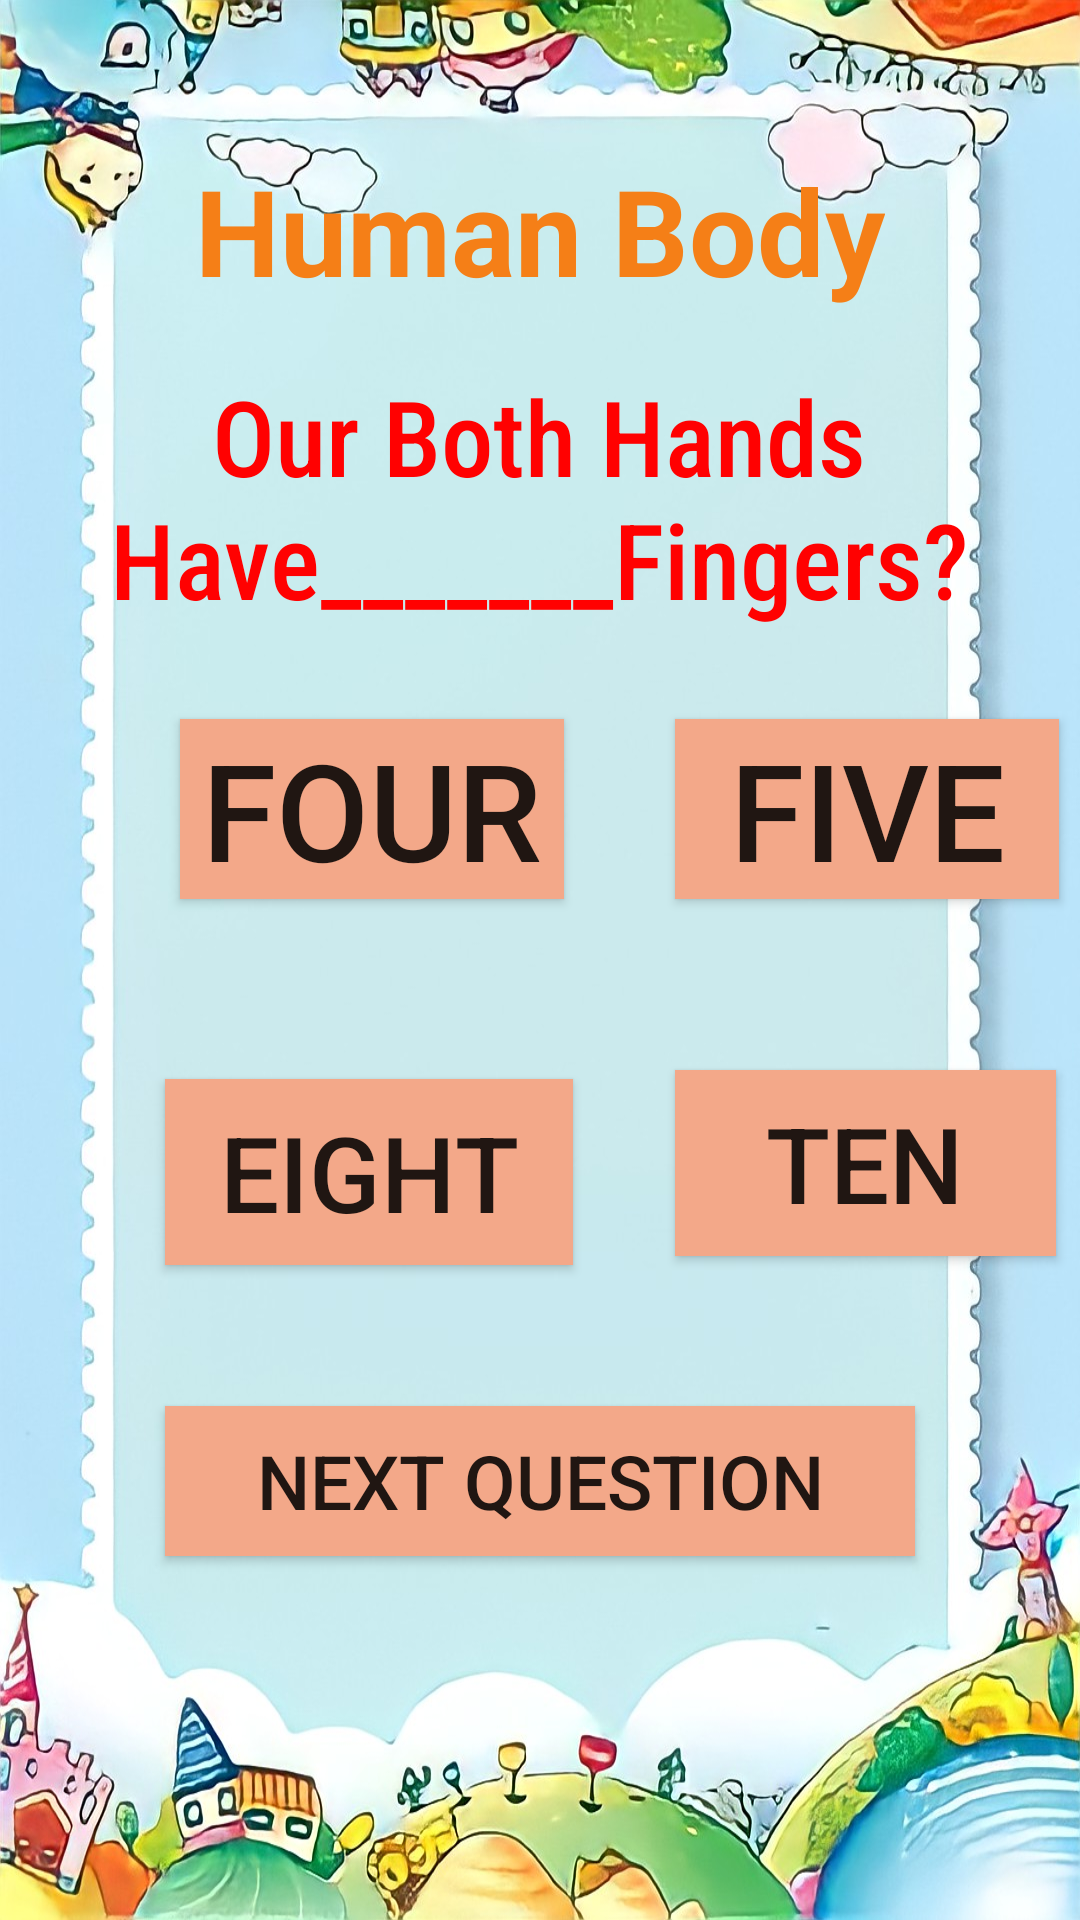

This screen was rendered from an Android layout file. Write that file and the resources it references.
<!-- AndroidManifest.xml: application theme Theme.Homelogpage -->
<!-- res/layout/activity_evs_humanbody1.xml -->
<?xml version="1.0" encoding="utf-8"?>
<ScrollView xmlns:android="http://schemas.android.com/apk/res/android"
    xmlns:tools="http://schemas.android.com/tools"
    android:layout_width="match_parent"
    android:layout_height="match_parent"
    android:background="@drawable/evs_bg2"
    tools:context=".evs_festivals">

    <LinearLayout
        android:layout_width="match_parent"
        android:layout_height="match_parent"
        android:orientation="vertical">

    <Button
        android:id="@+id/humtoevs"
        android:layout_width="50dp"
        android:layout_height="50dp"
        android:layout_marginStart="13dp"
        android:background="@drawable/ic_baseline_arrow_back_ios_24"
        android:gravity="center"
        android:translationX="35dp"
        android:translationY="54dp"
        tools:ignore="TextContrastCheck,SpeakableTextPresentCheck" />

    <TextView
        android:id="@+id/textView101"
        android:layout_width="wrap_content"
        android:layout_height="52dp"
        android:layout_gravity="center_horizontal"
        android:text="@string/human_body"
        android:textColor="#F57F17"
        android:textSize="40sp"
        android:textStyle="bold"
        tools:ignore="TextContrastCheck,TextContrastCheck" />

    <Button
        android:id="@+id/exithum1"
        android:layout_width="50dp"
        android:layout_height="50dp"
        android:layout_marginEnd="13dp"
        android:background="@drawable/ic_round_exit_to_app_24"
        android:translationX="320dp"
        android:translationY="-47dp"
        tools:ignore="TextContrastCheck,SpeakableTextPresentCheck" />


    <TextView
        android:id="@+id/textView103"
        android:layout_width="337dp"
        android:layout_height="wrap_content"
        android:layout_gravity="center_horizontal"
        android:fontFamily="sans-serif-condensed-medium"
        android:gravity="center_horizontal"
        android:text="@string/our_both_hands_have_fingers"
        android:textColor="#FF0101"
        android:textSize="35sp"
        android:translationY="-30dp" />

    <androidx.appcompat.widget.AppCompatButton
        android:id="@+id/humonewro2"
        android:layout_width="128dp"
        android:layout_height="wrap_content"
        android:layout_marginStart="30dp"
        android:layout_marginEnd="10dp"
        android:background="#F3A889"
        android:text="@string/evshumanbody_four"
        android:textSize="45sp"
        android:translationX="30dp"
        tools:ignore="ButtonStyle" />

    <androidx.appcompat.widget.AppCompatButton
        android:id="@+id/humonewro1"
        android:layout_width="128dp"
        android:layout_height="wrap_content"
        android:layout_marginStart="30dp"
        android:layout_marginEnd="10dp"
        android:background="#F3A889"
        android:text="@string/evshumanbody_five"
        android:textSize="45sp"
        android:translationX="195dp"
        android:translationY="-60dp"
        tools:ignore="ButtonStyle" />

    <androidx.appcompat.widget.AppCompatButton
        android:id="@+id/humonewro3"
        android:layout_width="136dp"
        android:layout_height="62dp"
        android:layout_marginStart="30dp"
        android:layout_marginEnd="10dp"
        android:background="#F3A889"
        android:text="@string/evs_humanbody_eight"
        android:textSize="35sp"
        android:translationX="25dp"
        tools:ignore="ButtonStyle" />

    <androidx.appcompat.widget.AppCompatButton
        android:id="@+id/humonecor"
        android:layout_width="127dp"
        android:layout_height="62dp"
        android:layout_marginStart="30dp"
        android:layout_marginEnd="10dp"
        android:background="#F3A889"
        android:text="@string/evs_humanbody_ten"
        android:textSize="35sp"
        android:translationX="195dp"
        android:translationY="-65dp"
        tools:ignore="ButtonStyle" />

    <Button
        android:id="@+id/humoneto2"
        android:layout_width="250dp"
        android:layout_height="50dp"
        android:layout_gravity="center_horizontal"
        android:background="#F3A889"
        android:text="@string/nextQuestion"
        android:textSize="25sp"
        android:translationY="-15dp" />

    </LinearLayout>


</ScrollView>
<!-- resources referenced by this layout -->
<resources>
  <!-- drawable evs_bg2: jpeg bitmap (drawable, 182910 bytes) -->
  <string name="evs_humanbody_eight">eight</string>
  <string name="evs_humanbody_ten">ten</string>
  <string name="evshumanbody_five">five</string>
  <string name="evshumanbody_four">four</string>
  <string name="human_body">Human Body</string>
  <string name="nextQuestion">Next question</string>
  <string name="our_both_hands_have_fingers">Our Both Hands Have_______Fingers?</string>
  <style name="Theme.Homelogpage" parent="Theme.AppCompat.Light.NoActionBar">
          
          <item name="colorPrimary">@color/purple_500</item>
          <item name="colorPrimaryVariant">@color/purple_700</item>
          <item name="colorOnPrimary">@color/white</item>
          
          <item name="colorSecondary">@color/teal_200</item>
          <item name="colorSecondaryVariant">@color/teal_700</item>
          <item name="colorOnSecondary">@color/black</item>
          
          <item name="android:statusBarColor" tools:targetApi="l">?attr/colorPrimaryVariant</item>
          
      </style>
  <color name="purple_500">#FF6200EE</color>
  <color name="purple_700">#FF3700B3</color>
  <color name="white">#FFFFFFFF</color>
  <color name="teal_200">#FF03DAC5</color>
  <color name="teal_700">#FF018786</color>
  <color name="black">#FF000000</color>
</resources>
